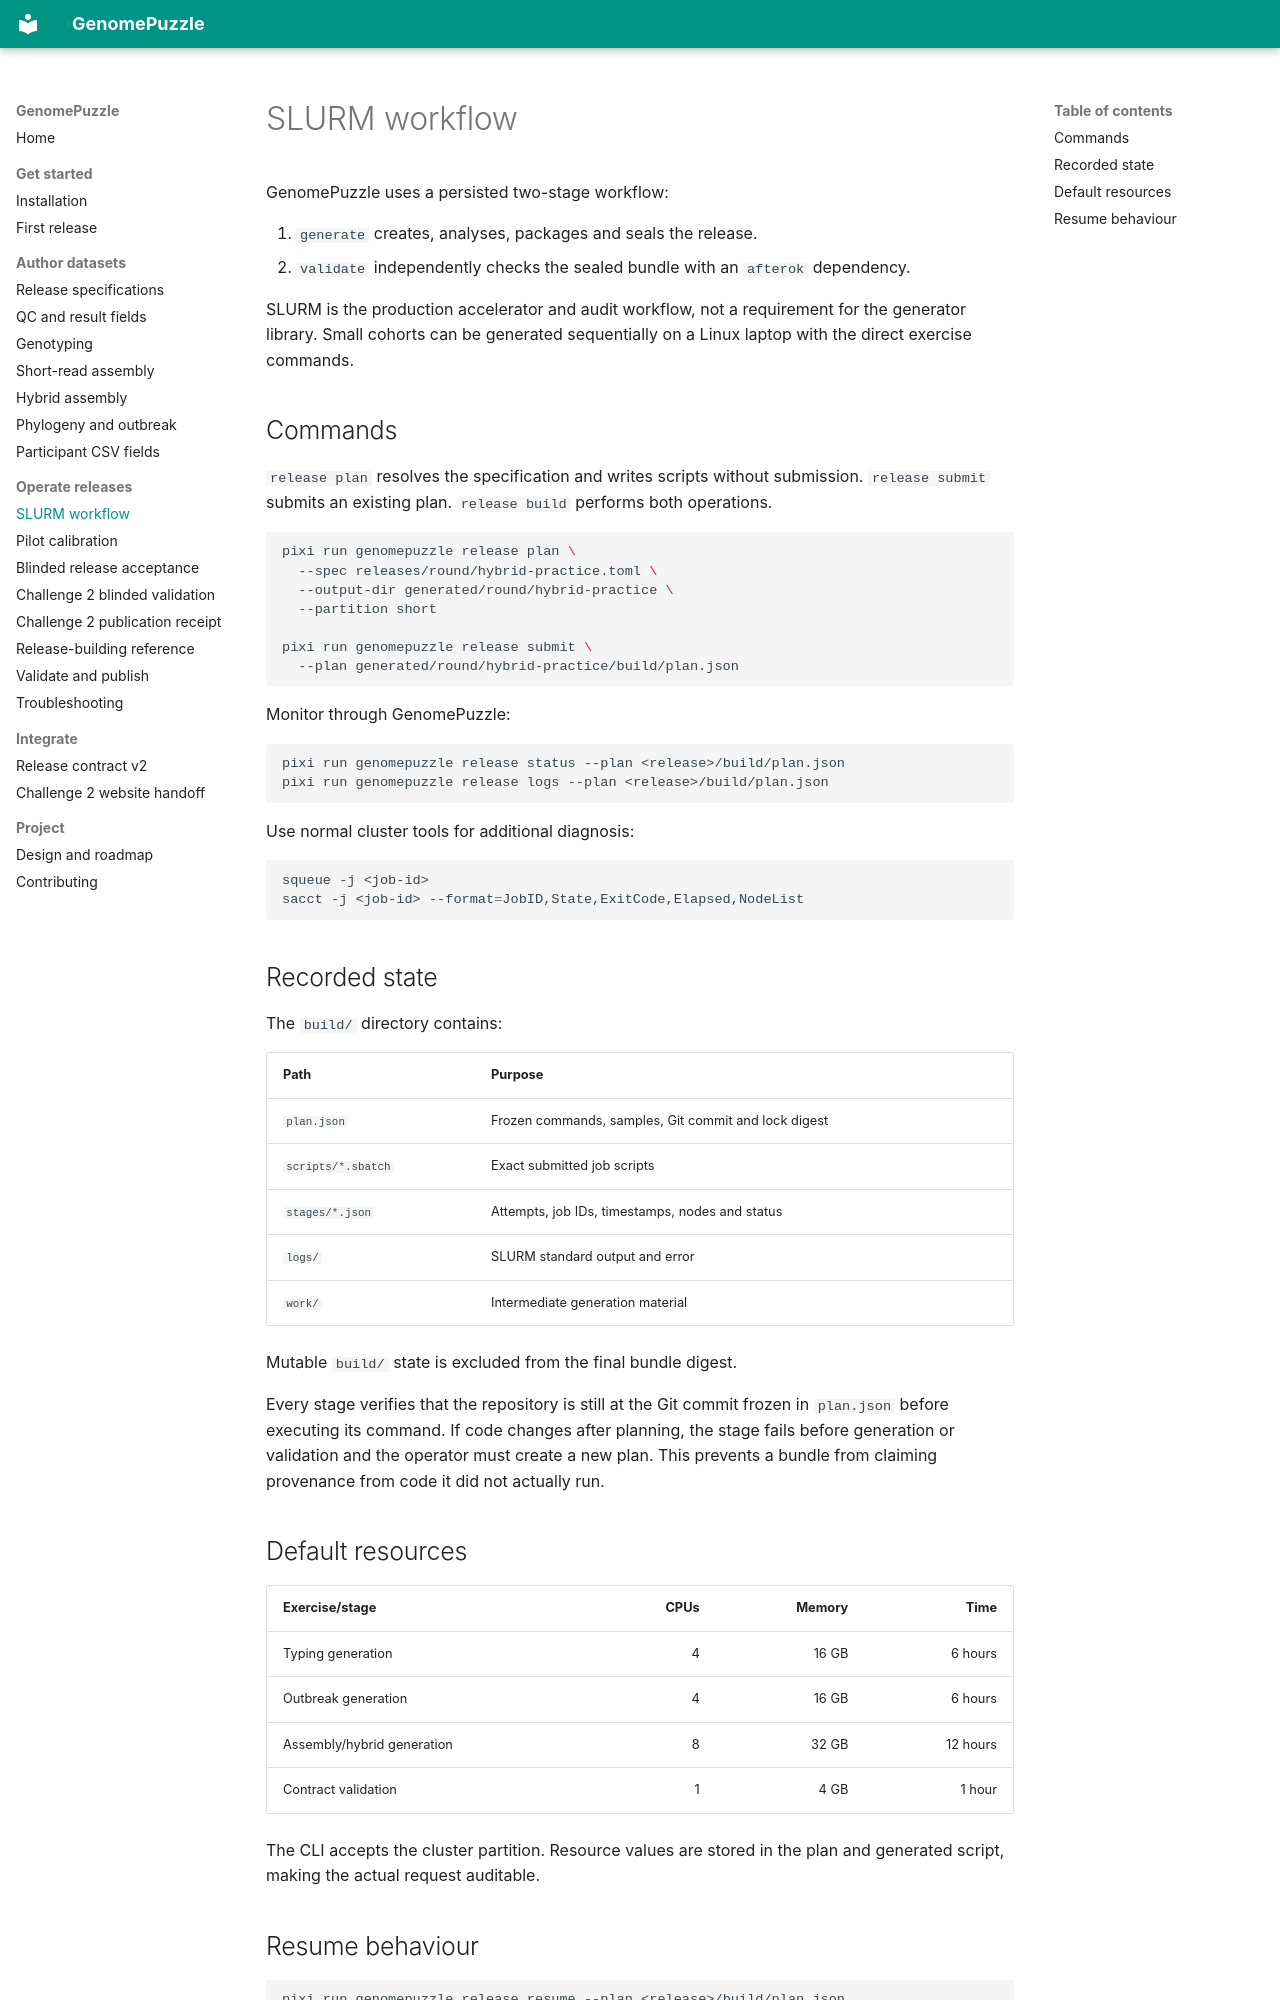

repository: happykhan/genomepuzzle · page: operations/slurm/index.html · generator: mkdocs

# SLURM workflow

GenomePuzzle uses a persisted two-stage workflow:

1. `generate` creates, analyses, packages and seals the release.
2. `validate` independently checks the sealed bundle with an `afterok`
   dependency.

SLURM is the production accelerator and audit workflow, not a requirement for
the generator library. Small cohorts can be generated sequentially on a Linux
laptop with the direct exercise commands.

## Commands

`release plan` resolves the specification and writes scripts without
submission. `release submit` submits an existing plan. `release build` performs
both operations.

```bash
pixi run genomepuzzle release plan \
  --spec releases/round/hybrid-practice.toml \
  --output-dir generated/round/hybrid-practice \
  --partition short

pixi run genomepuzzle release submit \
  --plan generated/round/hybrid-practice/build/plan.json
```

Monitor through GenomePuzzle:

```bash
pixi run genomepuzzle release status --plan <release>/build/plan.json
pixi run genomepuzzle release logs --plan <release>/build/plan.json
```

Use normal cluster tools for additional diagnosis:

```bash
squeue -j <job-id>
sacct -j <job-id> --format=JobID,State,ExitCode,Elapsed,NodeList
```

## Recorded state

The `build/` directory contains:

| Path | Purpose |
| --- | --- |
| `plan.json` | Frozen commands, samples, Git commit and lock digest |
| `scripts/*.sbatch` | Exact submitted job scripts |
| `stages/*.json` | Attempts, job IDs, timestamps, nodes and status |
| `logs/` | SLURM standard output and error |
| `work/` | Intermediate generation material |

Mutable `build/` state is excluded from the final bundle digest.

Every stage verifies that the repository is still at the Git commit frozen in
`plan.json` before executing its command. If code changes after planning, the
stage fails before generation or validation and the operator must create a new
plan. This prevents a bundle from claiming provenance from code it did not
actually run.
